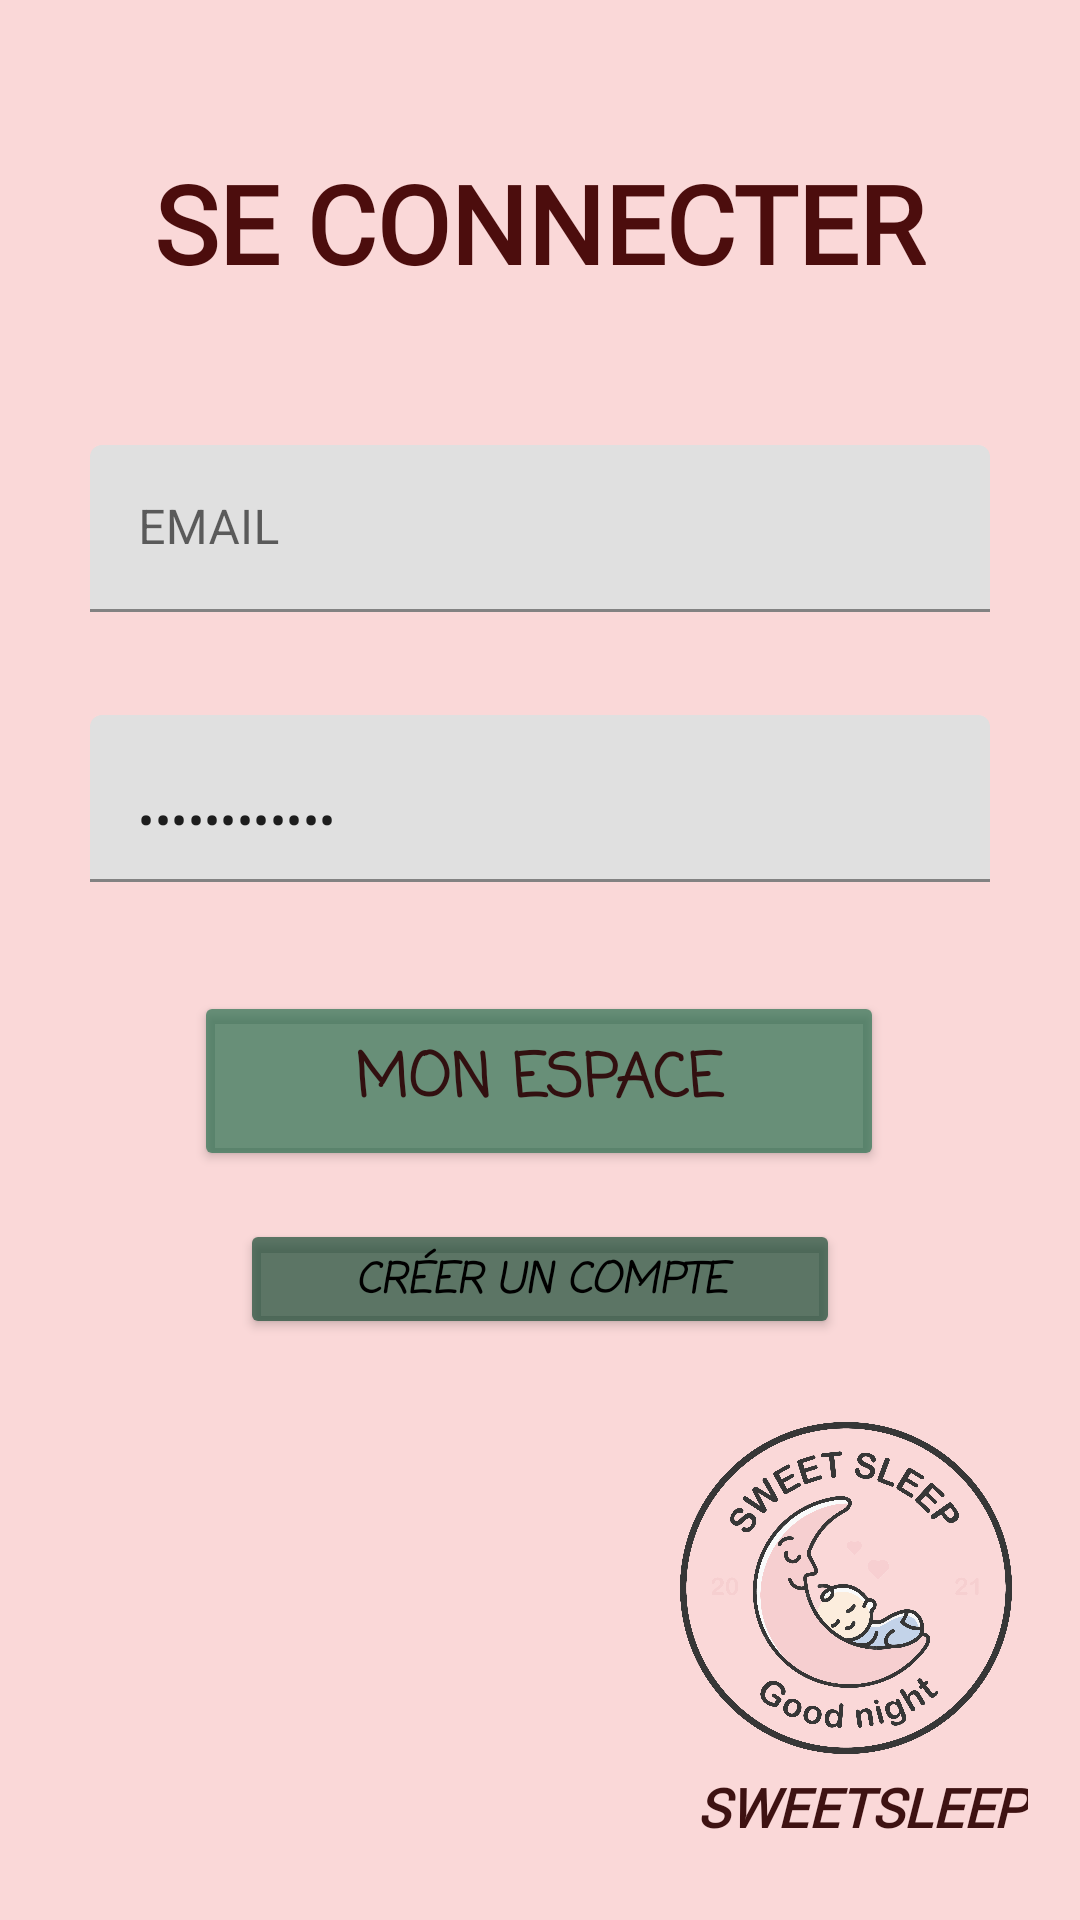

Android layout source for this screen:
<!-- AndroidManifest.xml: application theme Theme.SweetSleepApp -->
<!-- res/layout/fragment_login.xml -->
<?xml version="1.0" encoding="utf-8"?>
<androidx.constraintlayout.widget.ConstraintLayout xmlns:android="http://schemas.android.com/apk/res/android"
    xmlns:app="http://schemas.android.com/apk/res-auto"
    xmlns:tools="http://schemas.android.com/tools"
    android:layout_width="match_parent"
    android:layout_height="match_parent"
    android:background="#FFFFFF"
    android:backgroundTint="#FAD8D8"
    tools:context=".ConnexActivity">

    <TextView
        android:id="@+id/titreConnexion"
        android:layout_width="wrap_content"
        android:layout_height="wrap_content"
        android:layout_marginTop="50dp"
        android:fontFamily="@font/architects_daughter"
        android:text="@string/titreConnexion"
        android:textColor="#4C0D0D"
        android:textSize="36sp"
        android:textStyle="bold"
        app:layout_constraintEnd_toEndOf="parent"
        app:layout_constraintStart_toStartOf="parent"
        app:layout_constraintTop_toTopOf="parent" />

    <com.google.android.material.textfield.TextInputLayout
        android:id="@+id/textInputLayout5"
        android:layout_width="300dp"
        android:layout_height="60dp"
        android:layout_marginStart="16dp"
        android:layout_marginTop="50dp"
        android:layout_marginEnd="16dp"
        app:layout_constraintEnd_toEndOf="parent"
        app:layout_constraintStart_toStartOf="parent"
        app:layout_constraintTop_toBottomOf="@+id/titreConnexion">

        <com.google.android.material.textfield.TextInputEditText
            android:id="@+id/ident"
            android:layout_width="match_parent"
            android:layout_height="wrap_content"
            android:hint="@string/textInputLayout5"
            android:inputType="textEmailAddress" />
    </com.google.android.material.textfield.TextInputLayout>

    <com.google.android.material.textfield.TextInputLayout
        android:id="@+id/textInputLayout6"
        android:layout_width="300dp"
        android:layout_height="60dp"
        android:layout_marginStart="16dp"
        android:layout_marginTop="30dp"
        android:layout_marginEnd="16dp"
        app:layout_constraintEnd_toEndOf="parent"
        app:layout_constraintStart_toStartOf="parent"
        app:layout_constraintTop_toBottomOf="@+id/textInputLayout5">

        <com.google.android.material.textfield.TextInputEditText
            android:id="@+id/motdepasse"
            android:layout_width="match_parent"
            android:layout_height="wrap_content"
            android:inputType="textPassword"
            android:text="@string/textInputLayout6" />
    </com.google.android.material.textfield.TextInputLayout>

    <Button
        android:id="@+id/boutonConnexion"
        android:layout_width="230dp"
        android:layout_height="60dp"
        android:layout_marginTop="32dp"
        android:backgroundTint="#AE256E4D"
        android:fontFamily="casual"
        android:text="@string/boutonConnexion"
        android:textColor="#321010"
        android:textSize="20sp"
        android:textStyle="bold"
        app:layout_constraintEnd_toEndOf="parent"
        app:layout_constraintHorizontal_bias="0.497"
        app:layout_constraintStart_toStartOf="parent"
        app:layout_constraintTop_toBottomOf="@+id/textInputLayout6" />

    <ImageView
        android:id="@+id/logoConnect"
        android:layout_width="130dp"
        android:layout_height="116dp"
        android:layout_marginBottom="50dp"
        app:layout_constraintBottom_toBottomOf="parent"
        app:layout_constraintEnd_toEndOf="parent"
        app:layout_constraintHorizontal_bias="0.943"
        app:layout_constraintStart_toStartOf="parent"
        app:srcCompat="@drawable/image1" />

    <TextView
        android:id="@+id/titleImage2"
        android:layout_width="wrap_content"
        android:layout_height="wrap_content"
        android:fontFamily="@font/architects_daughter"
        android:text="@string/titleImage"
        android:textColor="#3E1212"
        android:textSize="18sp"
        android:textStyle="bold|italic"
        app:layout_constraintEnd_toEndOf="parent"
        app:layout_constraintHorizontal_bias="0.93"
        app:layout_constraintStart_toStartOf="parent"
        app:layout_constraintTop_toBottomOf="@+id/logoConnect" />
    <Button
        android:id="@+id/boutonCreerCpt"
        android:layout_width="200dp"
        android:layout_height="40dp"
        android:layout_marginTop="16dp"
        android:backgroundTint="#AE144931"
        android:fontFamily="casual"
        android:text="@string/boutonCreerCpt"
        android:textColor="#000000"
        android:textSize="14sp"
        android:textStyle="bold|italic"
        app:layout_constraintEnd_toEndOf="parent"
        app:layout_constraintStart_toStartOf="parent"
        app:layout_constraintTop_toBottomOf="@+id/boutonConnexion" />

</androidx.constraintlayout.widget.ConstraintLayout>
<!-- resources referenced by this layout -->
<resources>
  <!-- drawable image1: png bitmap (drawable, 281214 bytes) -->
  <string name="boutonConnexion">Mon Espace</string>
  <string name="boutonCreerCpt">Créer un compte</string>
  <string name="textInputLayout5">EMAIL</string>
  <string name="textInputLayout6"> MOT DE PASSE </string>
  <string name="titleImage">SWEETSLEEP</string>
  <string name="titreConnexion">SE CONNECTER</string>
  <style name="Theme.SweetSleepApp" parent="Theme.MaterialComponents.DayNight.DarkActionBar">
          
          <item name="colorPrimary">@color/purple_500</item>
          <item name="colorPrimaryVariant">@color/purple_700</item>
          <item name="colorOnPrimary">@color/white</item>
          
          <item name="colorSecondary">@color/teal_200</item>
          <item name="colorSecondaryVariant">@color/teal_700</item>
          <item name="colorOnSecondary">@color/black</item>
          
          <item name="android:statusBarColor" tools:targetApi="l">?attr/colorPrimaryVariant</item>
          
      </style>
  <color name="purple_500">#61BD95</color>
  <color name="purple_700">#369A6C</color>
  <color name="white">#FFFFFFFF</color>
  <color name="teal_200">#FF03DAC5</color>
  <color name="teal_700">#FF018786</color>
  <color name="black">#FF000000</color>
</resources>
